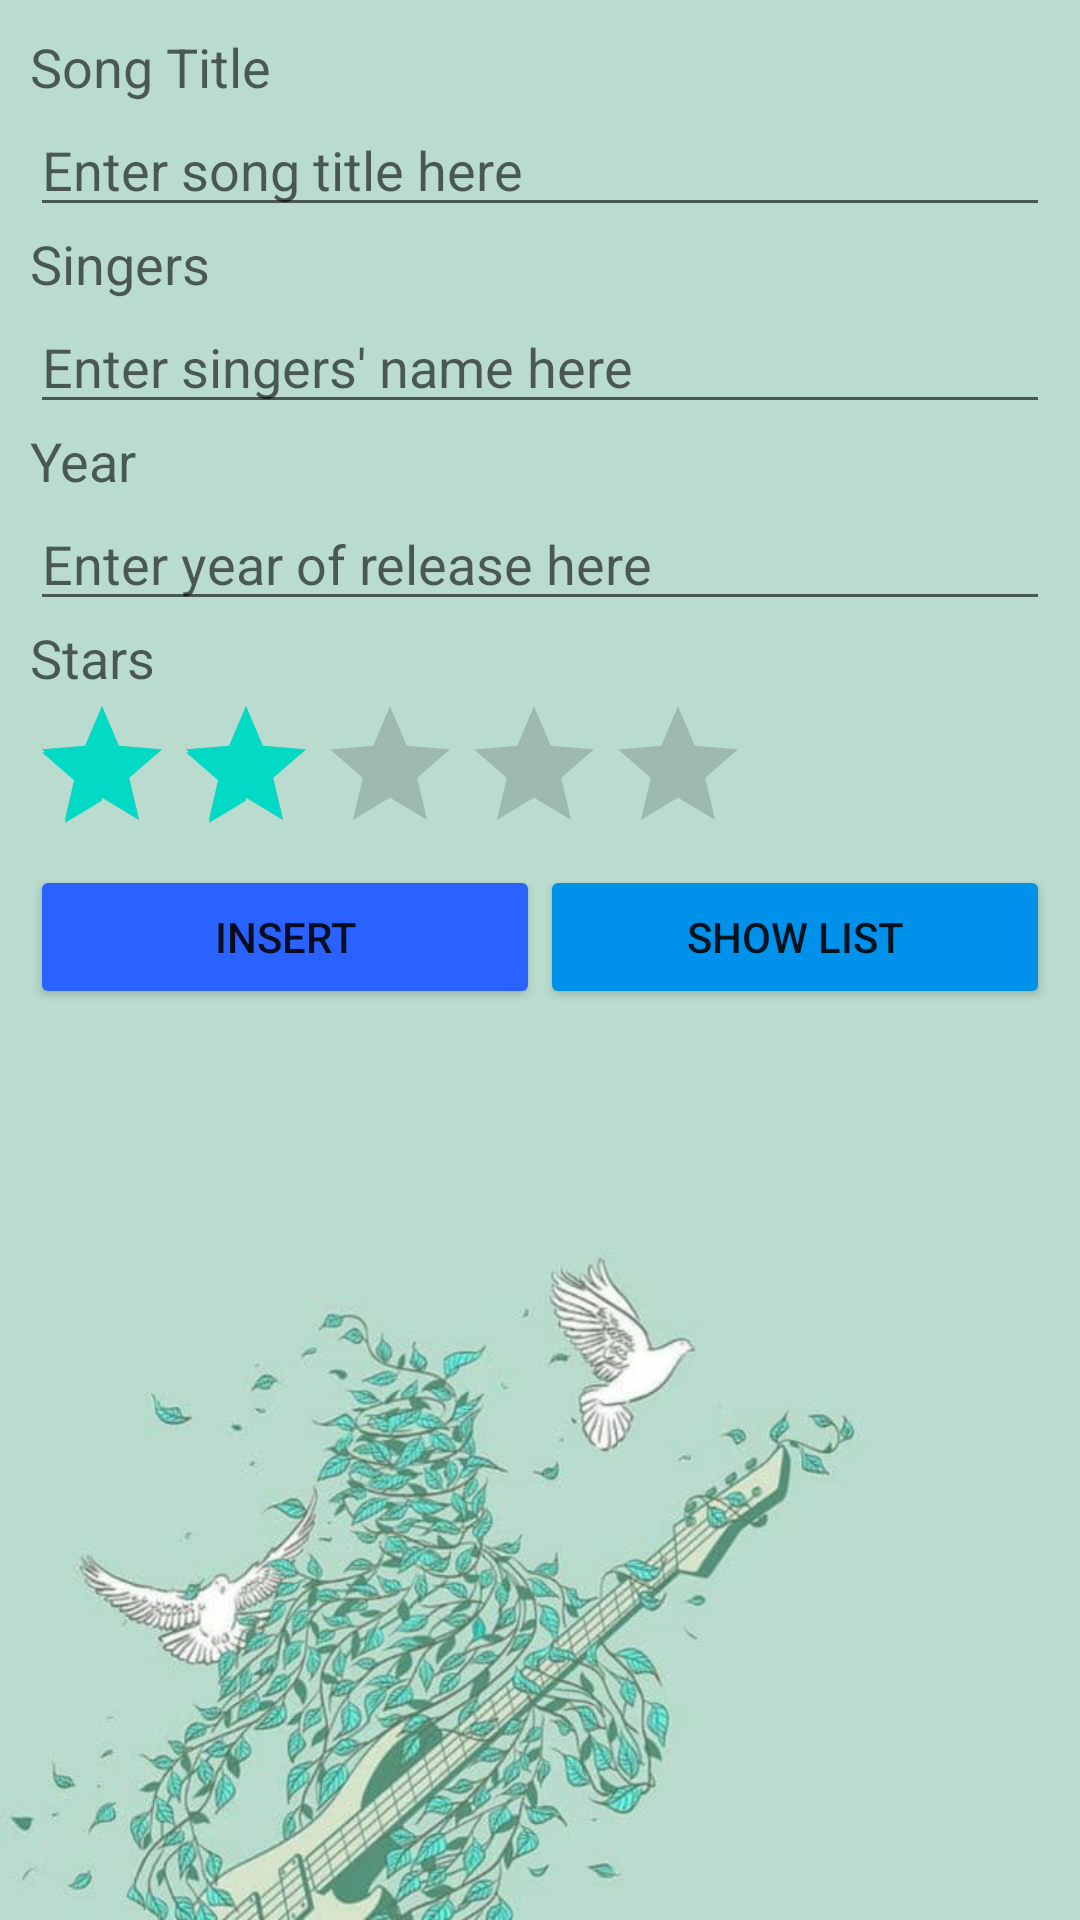

Layout XML and referenced resources for this Android screen:
<!-- AndroidManifest.xml: application theme Theme.NDPsongs3 -->
<!-- res/layout/activity_main.xml -->
<?xml version="1.0" encoding="utf-8"?>
<LinearLayout xmlns:android="http://schemas.android.com/apk/res/android"
    xmlns:app="http://schemas.android.com/apk/res-auto"
    xmlns:tools="http://schemas.android.com/tools"
    android:layout_width="match_parent"
    android:layout_height="match_parent"
    android:orientation="vertical"
    tools:context=".MainActivity"
    android:padding="10dp"
    android:background="@drawable/pic1">

    <TextView
        android:layout_width="wrap_content"
        android:layout_height="wrap_content"
        android:text="@string/title"
        android:textAppearance="?android:attr/textAppearanceMedium" />

    <EditText
        android:id="@+id/etTitle"
        android:layout_width="match_parent"
        android:layout_height="wrap_content"
        android:hint="@string/hint_title" />

    <TextView
        android:layout_width="wrap_content"
        android:layout_height="wrap_content"
        android:text="@string/singers"
        android:textAppearance="?android:attr/textAppearanceMedium" />

    <EditText
        android:id="@+id/etSingers"
        android:layout_width="match_parent"
        android:layout_height="wrap_content"
        android:hint="@string/hint_singers" />


    <TextView
        android:layout_width="wrap_content"
        android:layout_height="wrap_content"
        android:text="@string/year"
        android:textAppearance="?android:attr/textAppearanceMedium" />

    <EditText
        android:id="@+id/etYear"
        android:layout_width="match_parent"
        android:layout_height="wrap_content"
        android:hint="@string/hint_year" />


    <TextView
        android:layout_width="wrap_content"
        android:layout_height="wrap_content"
        android:text="@string/stars"
        android:textAppearance="?android:attr/textAppearanceMedium" />

    <RatingBar
        android:id="@+id/ratingBarStars"
        android:layout_width="wrap_content"
        android:layout_height="wrap_content"
        android:numStars="5"
        android:rating="2" />

    <LinearLayout
        android:layout_width="match_parent"
        android:layout_height="wrap_content" >

        <Button
            android:id="@+id/btnInsertSong"
            android:layout_width="0dp"
            android:layout_height="wrap_content"
            android:layout_weight="1"
            android:text="@string/btnInsert"
            app:backgroundTint="#2962FF" />

        <Button
            android:id="@+id/btnShowList"
            android:layout_width="0dp"
            android:layout_height="wrap_content"
            android:layout_weight="1"
            android:text="@string/btnShowList"
            app:backgroundTint="#0091EA" />

    </LinearLayout>


</LinearLayout>
<!-- resources referenced by this layout -->
<resources>
  <!-- drawable pic1: png bitmap (drawable, 276900 bytes) -->
  <string name="btnInsert">Insert</string>
  <string name="btnShowList">Show List</string>
  <string name="hint_singers">Enter singers\' name here</string>
  <string name="hint_title">Enter song title here</string>
  <string name="hint_year">Enter year of release here</string>
  <string name="singers">Singers</string>
  <string name="stars">Stars</string>
  <string name="title">Song Title</string>
  <string name="year">Year</string>
  <style name="Theme.NDPsongs3" parent="Theme.MaterialComponents.DayNight.DarkActionBar">
          
          <item name="colorPrimary">@color/purple_500</item>
          <item name="colorPrimaryVariant">@color/purple_700</item>
          <item name="colorOnPrimary">@color/white</item>
          
          <item name="colorSecondary">@color/teal_200</item>
          <item name="colorSecondaryVariant">@color/teal_700</item>
          <item name="colorOnSecondary">@color/black</item>
          
          <item name="android:statusBarColor" tools:targetApi="l">?attr/colorPrimaryVariant</item>
          
      </style>
  <!-- not gathered from this repository: default colours our renderer supplied (Android Studio template values) -->
  <color name="purple_500">#FF6200EE</color>
  <color name="purple_700">#FF3700B3</color>
  <color name="teal_200">#FF03DAC5</color>
  <color name="teal_700">#FF018786</color>
  <color name="black">#FF000000</color>
  <color name="white">#FFFFFFFF</color>
</resources>
